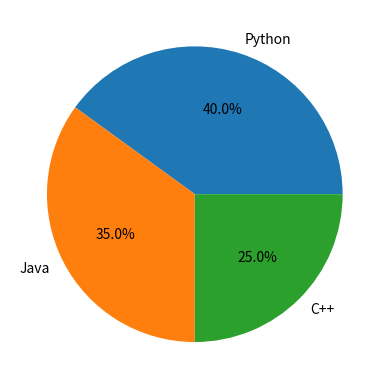

Recreate this plot in Python.
import matplotlib.pyplot as plt
subject = ["Python","Java","C++"]
students = [40,35,25]
plt.pie(students,labels=subject, autopct = "%1.1f%%")
plt.show()
